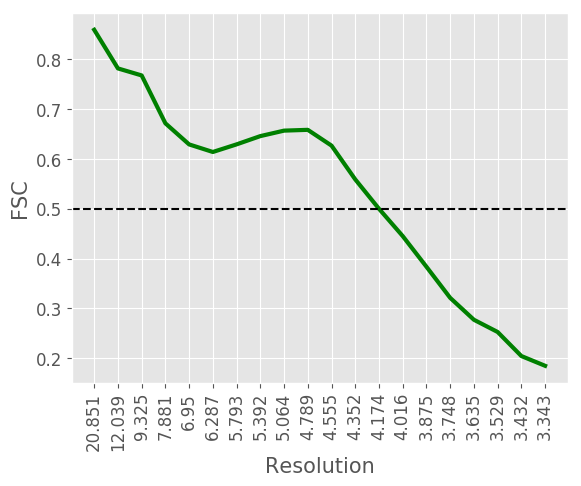

The table this chart was drawn from, first rows:
#resolution, fsc
20.85, 0.8596
12.04, 0.782
9.325, 0.7679
7.881, 0.6717
6.95, 0.6293
6.287, 0.6141
5.793, 0.6294
5.392, 0.646
5.064, 0.657
4.789, 0.6586
4.555, 0.6269
4.352, 0.559
4.174, 0.5
4.016, 0.4451
3.875, 0.3835
3.748, 0.321
3.635, 0.277
3.529, 0.2524
3.432, 0.2041
3.343, 0.1845
